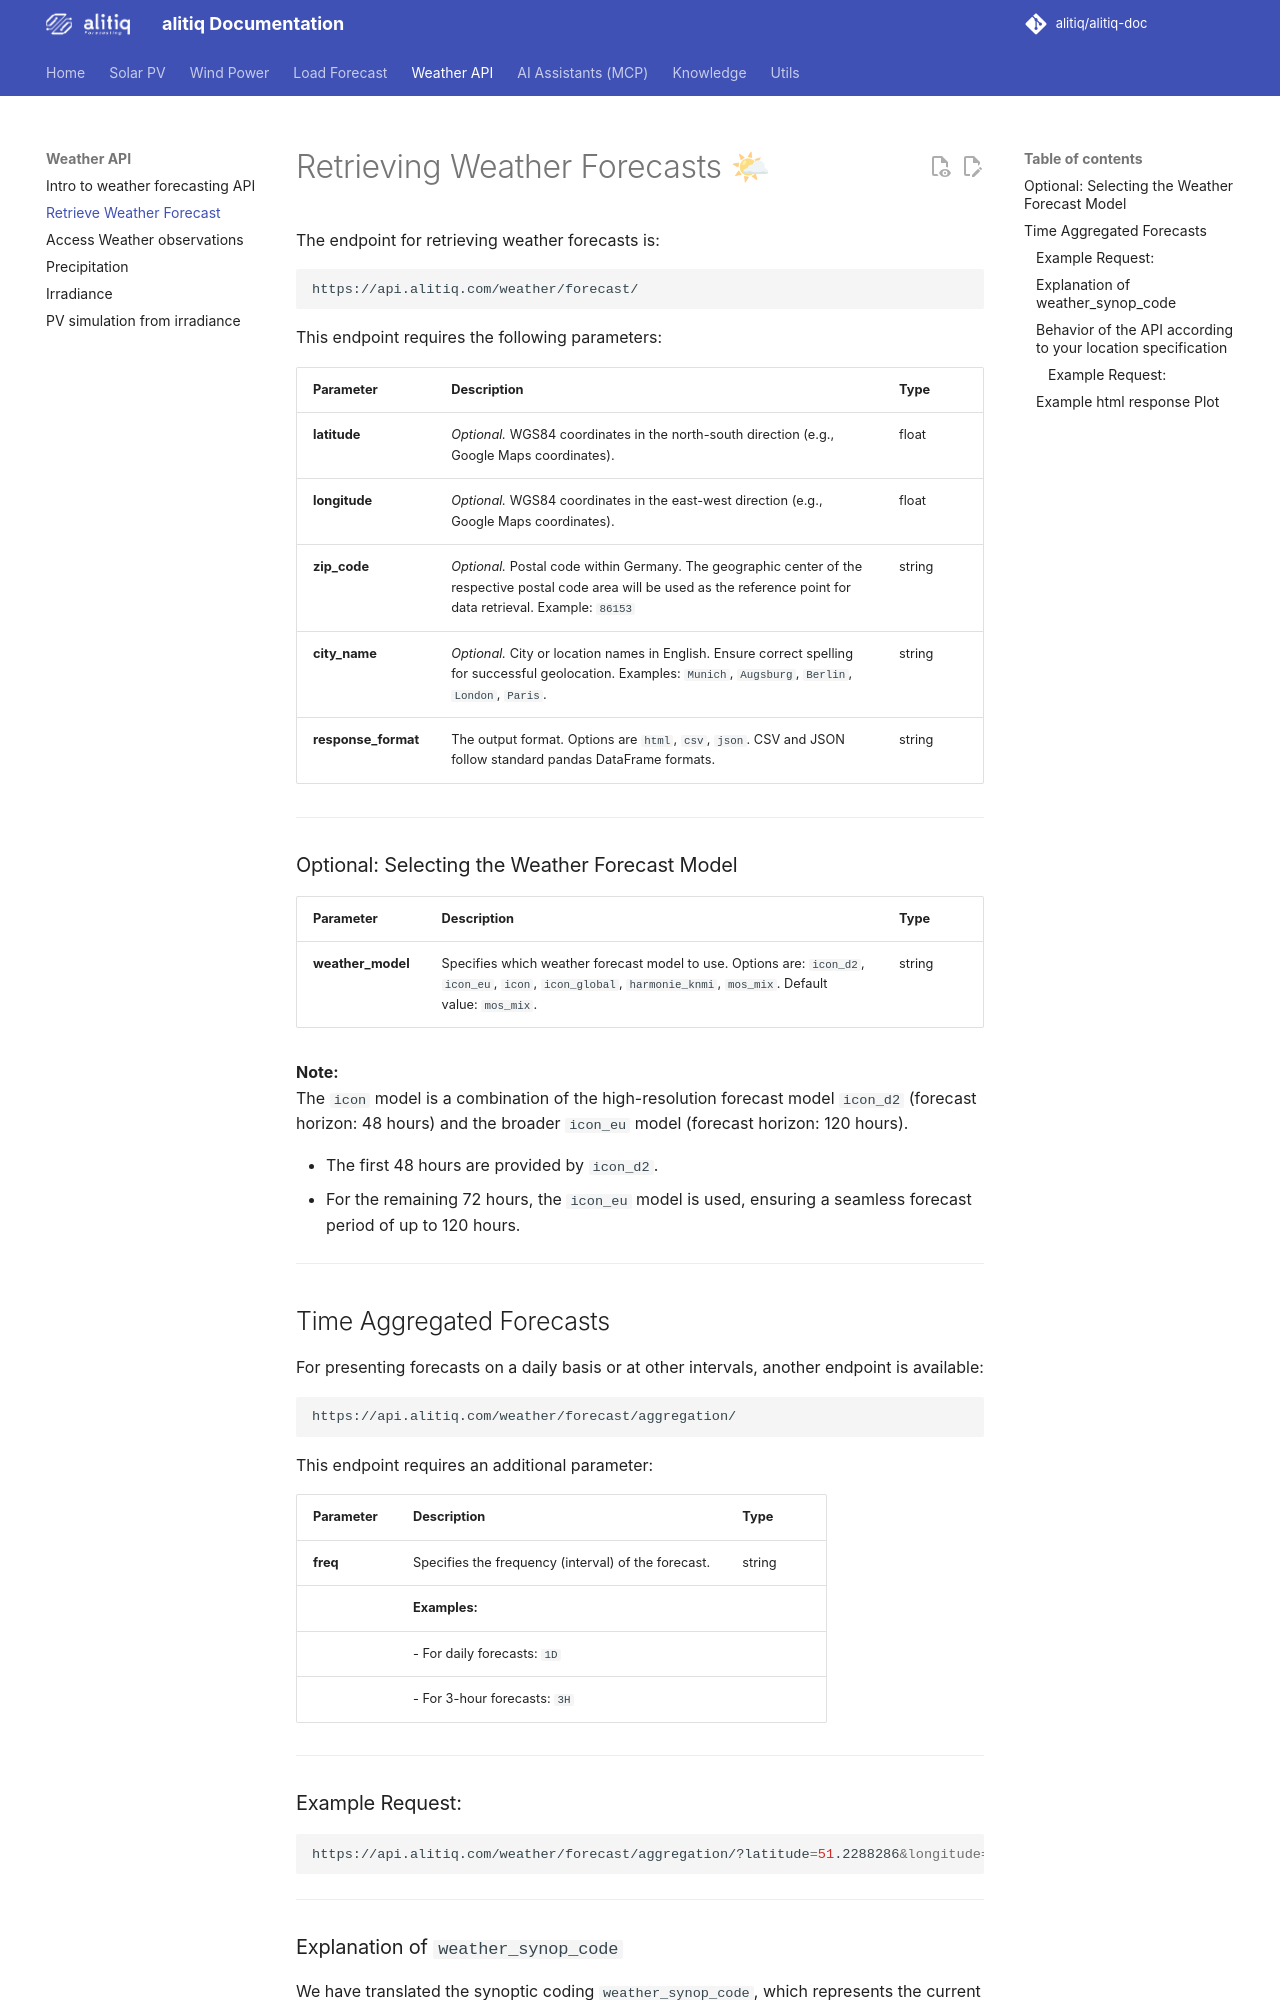

repository: alitiq/alitiq-doc · page: weather_forecast/retrieve_weather_forecast/index.html · generator: mkdocs

# Retrieving Weather Forecasts 🌤

The endpoint for retrieving weather forecasts is:

```
https://api.alitiq.com/weather/forecast/
```

This endpoint requires the following parameters:

| Parameter         | Description                                                                                              | Type   |
|-------------------|----------------------------------------------------------------------------------------------------------|--------|
| **latitude**      | *Optional.* WGS84 coordinates in the north-south direction (e.g., Google Maps coordinates).              | float  |
| **longitude**     | *Optional.* WGS84 coordinates in the east-west direction (e.g., Google Maps coordinates).                | float  |
| **zip_code**      | *Optional.* Postal code within Germany. The geographic center of the respective postal code area will be used as the reference point for data retrieval. Example: `86153` | string |
| **city_name**     | *Optional.* City or location names in English. Ensure correct spelling for successful geolocation. Examples: `Munich`, `Augsburg`, `Berlin`, `London`, `Paris`. | string |
| **response_format** | The output format. Options are `html`, `csv`, `json`. CSV and JSON follow standard pandas DataFrame formats. | string |

---

### Optional: Selecting the Weather Forecast Model

| Parameter        | Description                                                                                                                                                                            | Type   |
|------------------|----------------------------------------------------------------------------------------------------------------------------------------------------------------------------------------|--------|
| **weather_model** | Specifies which weather forecast model to use. Options are: `icon_d2`, `icon_eu`, `icon`, `icon_global`, `harmonie_knmi`, `mos_mix`. Default value: `mos_mix`.                          | string |

**Note:**  
The `icon` model is a combination of the high-resolution forecast model `icon_d2` (forecast horizon: 48 hours) and the broader `icon_eu` model (forecast horizon: 120 hours).

- The first 48 hours are provided by `icon_d2`.  
- For the remaining 72 hours, the `icon_eu` model is used, ensuring a seamless forecast period of up to 120 hours.

---

## Time Aggregated Forecasts

For presenting forecasts on a daily basis or at other intervals, another endpoint is available:

```
https://api.alitiq.com/weather/forecast/aggregation/
```

This endpoint requires an additional parameter:

| Parameter | Description                                                                                                 | Type   |
|-----------|-------------------------------------------------------------------------------------------------------------|--------|
| **freq**  | Specifies the frequency (interval) of the forecast.                                                         | string |
|           | **Examples:**                                                                                               |        |
|           | - For daily forecasts: `1D`                                                                                |        |
|           | - For 3-hour forecasts: `3H`                                                                               |        |

---
